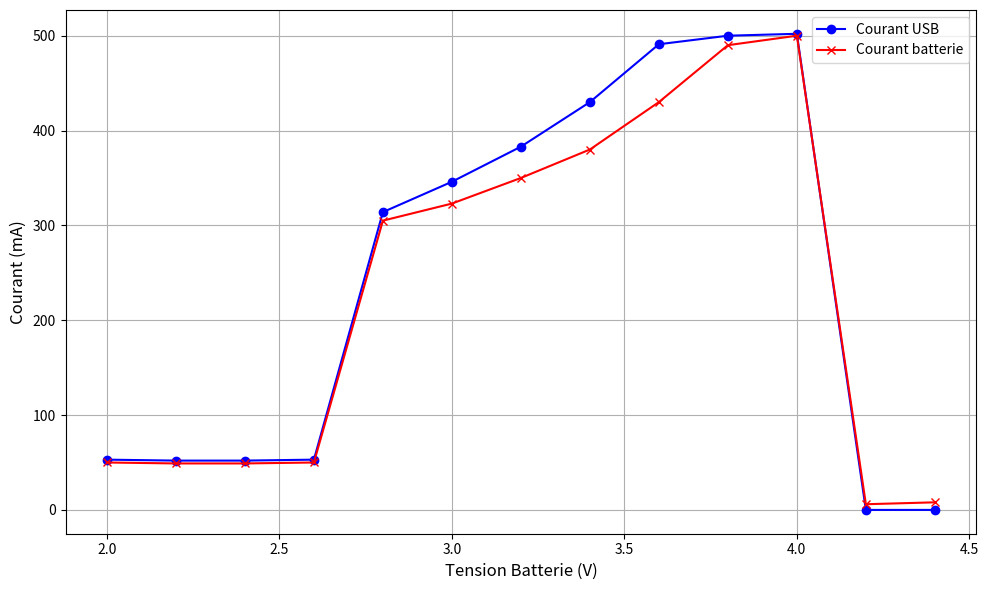

Write the Python code that produced this figure.
import matplotlib.pyplot as plt

# Data
tension_batterie = [2.0, 2.2, 2.4, 2.6, 2.8,
                    3.0, 3.2, 3.4, 3.6, 3.8, 4.0, 4.2, 4.4]
ampere_usb = [53, 52, 52, 53, 314, 346, 383, 430, 491, 500, 502, 0, 0]
ampere_bat = [50, 49, 49, 50, 305, 323, 350, 380, 430, 490, 500, 6, 8]

# Plotting
plt.figure(figsize=(10, 6))
plt.plot(tension_batterie, ampere_usb,
         label="Courant USB", marker='o', color='b')
plt.plot(tension_batterie, ampere_bat,
         label="Courant batterie", marker='x', color='r')

# Labels and title
plt.xlabel('Tension Batterie (V)', fontsize=12)
plt.ylabel('Courant (mA)', fontsize=12)
# plt.title('Courant USB vs. Courant Batterie en fonction de la tension')

# Add grid and legend
plt.grid(True)
plt.legend()

# Show plot
plt.tight_layout()
plt.show()
